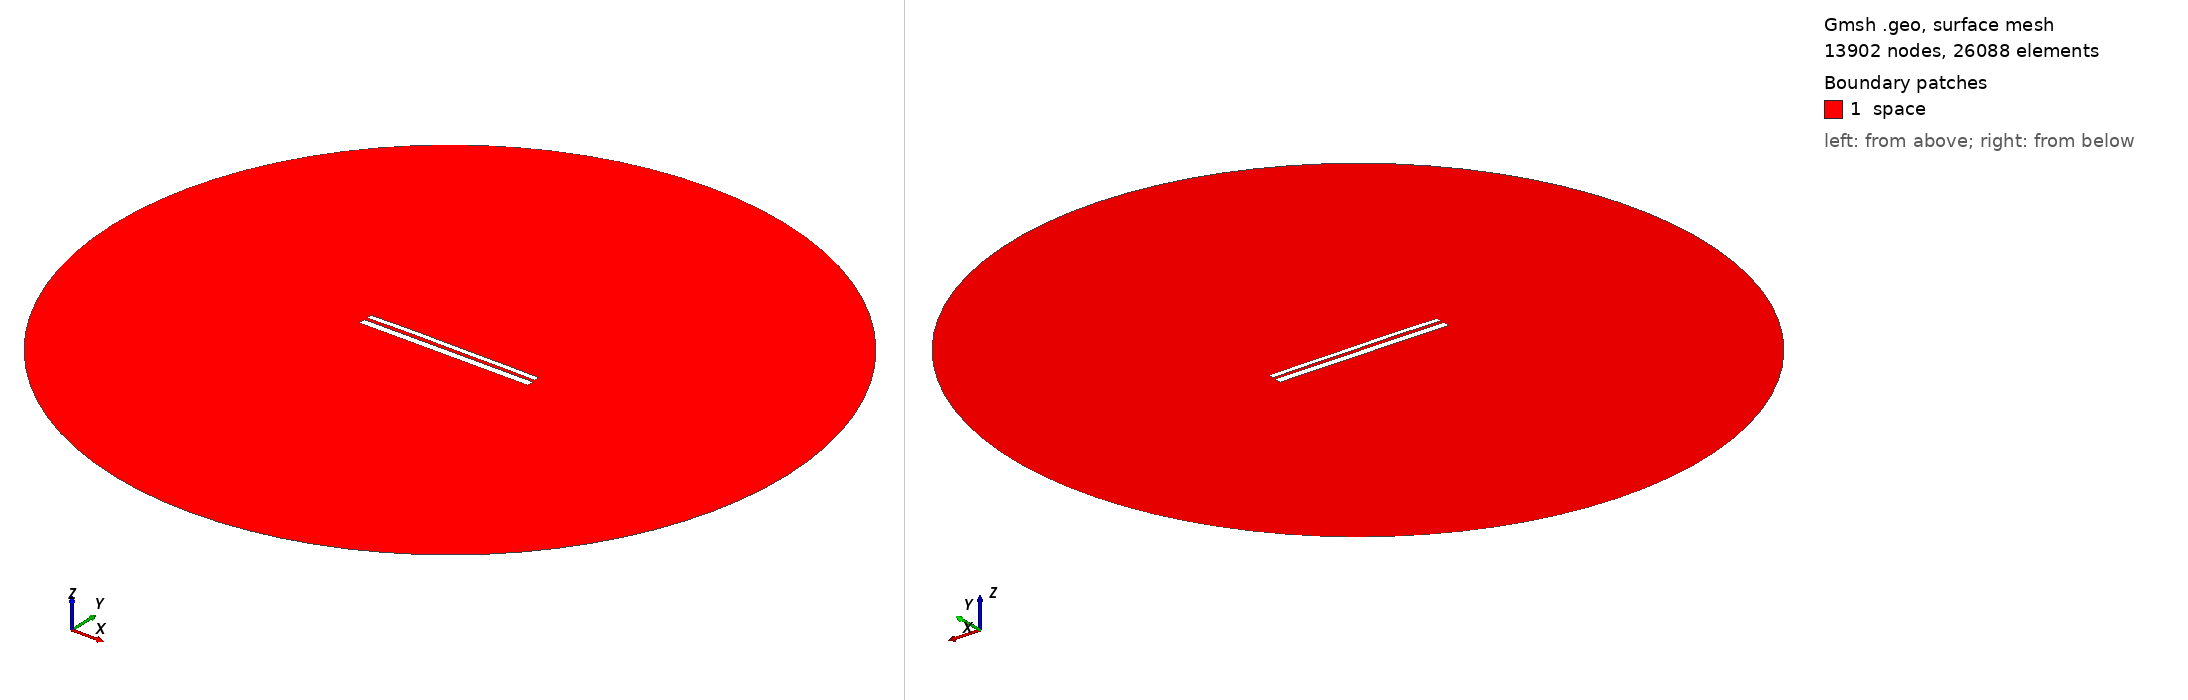

Gmsh geometry script, surface-meshed: 13902 nodes, 26088 surface elements. Boundary patches (legend numbers): 1 space. Left view from above one corner, right view from below the opposite corner. Legend entries are the model's physical surfaces. The drawing asked Gmsh for element sizes between 1% and 20% of the model's largest extent; the script's own settings can give other sizes.

=== 9744.geo (drawn) ===
//---------------------------------------
// Geometry kernel
//---------------------------------------

SetFactory("OpenCASCADE");



//---------------------------------------
// Parameters of the geometry
//---------------------------------------

// Overetch of the upper plate
overetch = 0.375;

// Distance between the plates
distance = 1.5;

// Discretization over the x axis (for the deformation)
nx = 50; 

// Length of the plate
L = 100 - overetch; 

// Number of modes
n = 4; 

// 1st mode coefficient
coeff(1) = 0.0;
beta(1) = 0.596864 * 3.1415926535 / L;

// 2nd mode coefficient
coeff(2) = 0.15;
beta(2) = 1.49418 * 3.1415926535 / L;

// 3rd mode coefficient
coeff(3) = 0.07499999999999998;
beta(3) = 2.50025 * 3.1415926535 / L;

// 4th mode coefficient
coeff(4) = 0.07499999999999998;
beta(4) = 3.49999 * 3.1415926535 / L;



//---------------------------------------
// Upper plate (deformed rectangle)
//---------------------------------------

// Coordiantes of the upper plate
xmin = -50;
xmax = 50 - overetch;

// Height of the upper plate
yheight = 4 - 2 * overetch;

// Indexes of the points
UpperID[] = {};
LowerID[] = {};
LeftID[] = {};
RightID[] = {};

// Point index
p = 1;

// Horizontal edges
For i In {1:nx}
    x = xmin + (i-1)*(xmax - xmin)/(nx-1);

    y_bottom = distance / 2 + overetch;
    For j In {1:n}
        C = (Cosh(beta(j)*L) + Cos(beta(j)*L)) / (Sinh(beta(j)*L) + Sin(beta(j)*L));
        y_bottom  = y_bottom + coeff(j) * (Cosh(beta(j)*(x+50)) - Cos(beta(j)*(x+50)) - C * (Sinh(beta(j)*(x+50)) - Sin(beta(j)*(x+50))));
    EndFor

    y_top = y_bottom + yheight;

    Point(p) = {x, y_top, 0, 1.0};
    UpperID[i] = p;
    p = p + 1;

    Point(p) = {x, y_bottom, 0, 1.0};
    LowerID[i] = p;
    p = p + 1;
EndFor

// Create point lists
UpperPts[] = {}; LowerPts[] = {};
For i In {1:nx}
  UpperPts[] += {UpperID[i]};
  LowerPts[] += {LowerID[i]};
EndFor

// Build splines
Spline(1) = {UpperPts[]};
Spline(2) = {LowerPts[]};
Line(3) = {LowerPts[nx-1], UpperPts[nx-1]};
Line(4) = {LowerPts[0], UpperPts[0]};

// Build the plane surface
Curve Loop(1) = {2, 3, -1, -4};
Plane Surface(1) = {1};



//---------------------------------------
// Lower plate (rectangle)
//---------------------------------------

// Vertices
Point(1001) = {-50, -1, 0, 1.0};
Point(1002) = { 50, -1, 0, 1.0};
Point(1003) = { 50,  -5, 0, 1.0};
Point(1004) = {-50,  -5, 0, 1.0};

// Edges
Line(5) = {1001, 1002};
Line(6) = {1002, 1003};
Line(7) = {1003, 1004};
Line(8) = {1004, 1001};

// Plane surface
Line Loop(2) = {5, 6, 7, 8};
Plane Surface(2) = {2}; 



//---------------------------------------
// Outer (fictious) boundary
//---------------------------------------

// Points
Point(1005) = {0, 0, 0};       // Center
Point(1006) = {200, 0, 0};     // Start point
Point(1007) = {0, 200, 0};     // 90 degrees
Point(1008) = {-200, 0, 0};    // 180 degrees
Point(1009) = {0, -200, 0};    // 270 degrees

// Circle arcs (each needs start, center, end)
Circle(9) = {1006, 1005, 1007};
Circle(10) = {1007, 1005, 1008};
Circle(11) = {1008, 1005, 1009};
Circle(12) = {1009, 1005, 1006};

// Plane surface for the entire domain
Curve Loop(3) = {9, 10, 11, 12};
Surface(3) = {3};

// Subtract the plates from the whole domain to obtain the actual domain where we want to solve the equations
BooleanDifference{ Surface{3}; Delete; }{ Surface{1}; Surface{2}; Delete; }




//---------------------------------------
// Transfinite Lines/Curves
//---------------------------------------

// Set the number of points on the boundaries
r = 7;

// Plates
Transfinite Curve {1, 2} = 50*r Using Progression 1;
Transfinite Curve {3, 4} = 2*r Using Progression 1;
Transfinite Line {5, 7} = 50*r Using Progression 1;
Transfinite Line {6, 8} = 2*r Using Progression 1;

// Outer boundary
Transfinite Line {9, 10, 11, 12} = 20 Using Progression 1;



//---------------------------------------
// Physical groups
//---------------------------------------                

// Physical curves (boundaries)
Physical Line("force_segment", 10) = {2};
Physical Line("upper_plate", 11) = {1, 3, 4};
Physical Line("lower_plate", 12) = {5, 6, 7, 8};
Physical Line("boundary", 20) = {9, 10, 11, 12};

// Physical Surfaces
Physical Surface("space", 30) = {3};



//---------------------------------------
// 6. Generate the Mesh
//---------------------------------------

// 2D mesh generation
Mesh 2;
